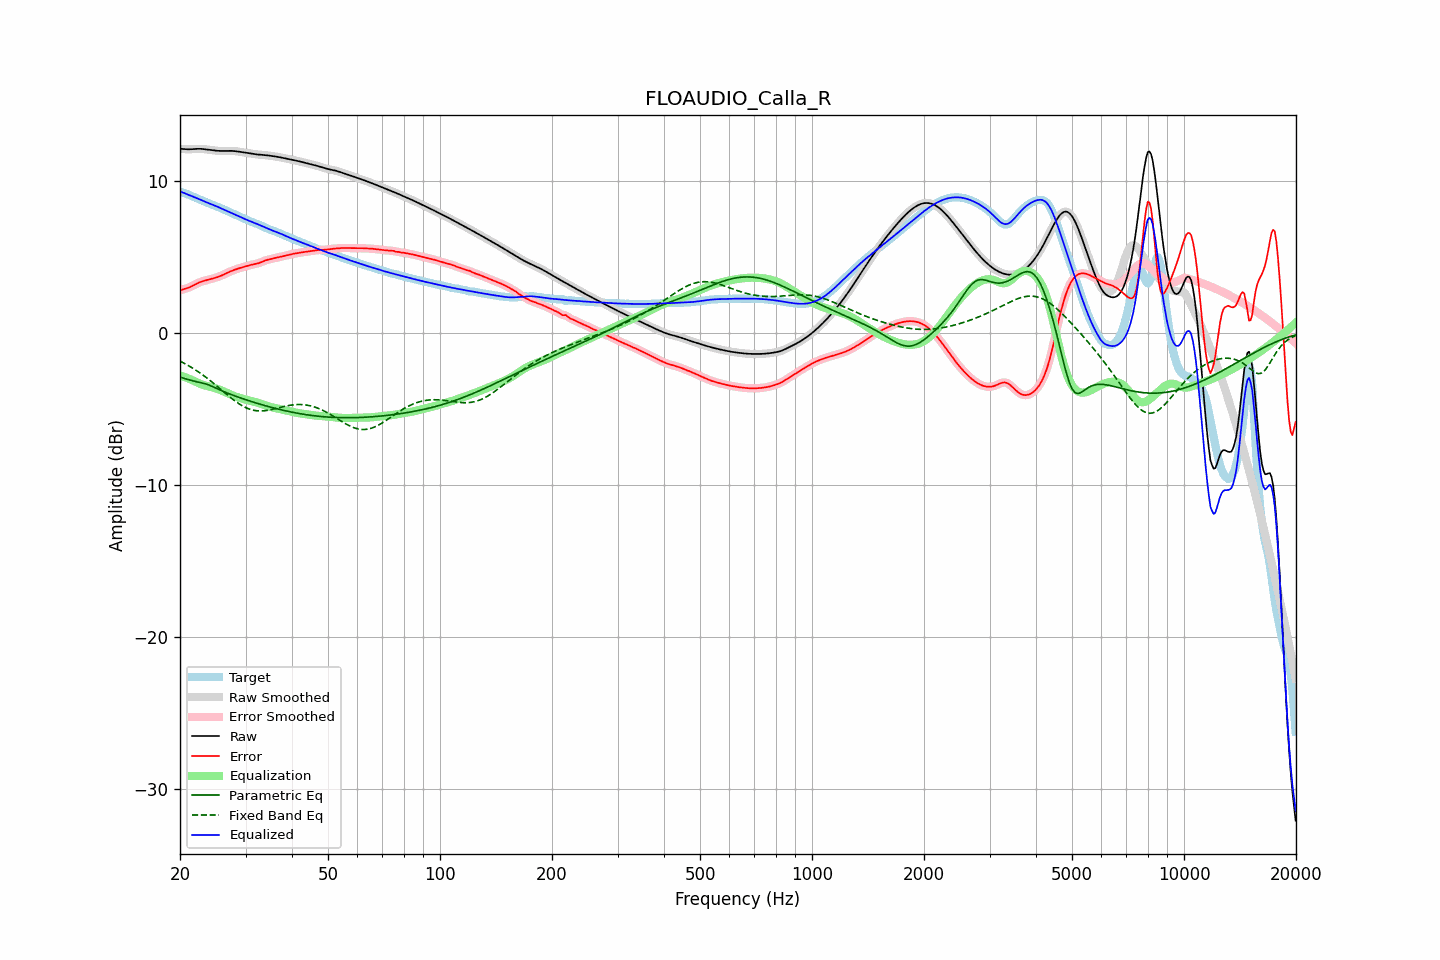

Source data for this figure (header and first rows):
frequency, raw, error, smoothed, error_smoothed, equalization, parametric_eq, fixed_band_eq, equalized_raw, equalized_smoothed, target
20.00, 12.13, 2.81, 12.13, 2.81, -2.81, -2.91, -1.85, 9.32, 9.32, 9.31
20.20, 12.12, 2.84, 12.12, 2.84, -2.84, -2.94, -1.91, 9.28, 9.28, 9.28
20.40, 12.11, 2.87, 12.11, 2.87, -2.87, -2.97, -1.96, 9.24, 9.24, 9.24
20.61, 12.11, 2.90, 12.11, 2.90, -2.91, -3.00, -2.02, 9.20, 9.20, 9.20
20.81, 12.10, 2.94, 12.10, 2.94, -2.95, -3.03, -2.07, 9.15, 9.15, 9.16
21.02, 12.10, 2.97, 12.10, 2.97, -2.99, -3.06, -2.13, 9.11, 9.11, 9.12
21.23, 12.09, 3.02, 12.10, 3.02, -3.03, -3.09, -2.19, 9.07, 9.07, 9.08
21.44, 12.10, 3.06, 12.10, 3.07, -3.07, -3.12, -2.26, 9.03, 9.03, 9.04
21.66, 12.11, 3.12, 12.11, 3.12, -3.12, -3.15, -2.32, 8.99, 8.99, 8.99
21.87, 12.12, 3.17, 12.12, 3.17, -3.17, -3.18, -2.39, 8.94, 8.94, 8.94
22.09, 12.12, 3.23, 12.12, 3.23, -3.22, -3.20, -2.46, 8.90, 8.90, 8.89
22.31, 12.13, 3.28, 12.13, 3.28, -3.27, -3.23, -2.53, 8.85, 8.85, 8.85
22.54, 12.13, 3.33, 12.13, 3.33, -3.32, -3.25, -2.60, 8.81, 8.81, 8.80
22.76, 12.13, 3.37, 12.12, 3.37, -3.36, -3.28, -2.67, 8.76, 8.76, 8.76
22.99, 12.12, 3.41, 12.12, 3.40, -3.40, -3.30, -2.75, 8.72, 8.72, 8.71
23.22, 12.10, 3.44, 12.10, 3.44, -3.43, -3.33, -2.83, 8.67, 8.67, 8.67
23.45, 12.09, 3.46, 12.09, 3.46, -3.46, -3.35, -2.90, 8.63, 8.63, 8.63
23.69, 12.08, 3.49, 12.08, 3.49, -3.49, -3.39, -2.99, 8.58, 8.58, 8.59
23.92, 12.06, 3.52, 12.06, 3.52, -3.52, -3.43, -3.07, 8.54, 8.54, 8.54
24.16, 12.05, 3.54, 12.05, 3.54, -3.55, -3.47, -3.15, 8.50, 8.50, 8.50
24.40, 12.03, 3.57, 12.03, 3.57, -3.57, -3.51, -3.24, 8.46, 8.46, 8.46
24.65, 12.02, 3.60, 12.02, 3.60, -3.60, -3.56, -3.32, 8.42, 8.42, 8.42
24.89, 12.01, 3.64, 12.01, 3.64, -3.64, -3.61, -3.41, 8.37, 8.37, 8.37
25.14, 12.00, 3.67, 12.00, 3.67, -3.67, -3.66, -3.50, 8.33, 8.33, 8.33
25.39, 11.99, 3.71, 11.99, 3.71, -3.71, -3.71, -3.59, 8.28, 8.28, 8.29
25.65, 11.99, 3.75, 11.99, 3.75, -3.75, -3.76, -3.68, 8.24, 8.24, 8.24
25.91, 11.98, 3.79, 11.98, 3.79, -3.80, -3.81, -3.77, 8.19, 8.19, 8.19
26.16, 11.98, 3.84, 11.98, 3.84, -3.84, -3.85, -3.86, 8.14, 8.14, 8.15
26.43, 11.99, 3.89, 11.99, 3.89, -3.89, -3.89, -3.95, 8.10, 8.10, 8.10
26.69, 11.99, 3.94, 11.99, 3.94, -3.94, -3.94, -4.04, 8.05, 8.05, 8.05
26.96, 11.99, 3.99, 11.99, 3.99, -3.99, -3.98, -4.13, 8.01, 8.01, 8.00
27.23, 11.99, 4.04, 11.99, 4.04, -4.03, -4.02, -4.21, 7.96, 7.96, 7.96
27.50, 11.99, 4.08, 11.99, 4.08, -4.08, -4.06, -4.30, 7.91, 7.91, 7.91
27.77, 11.99, 4.12, 11.99, 4.12, -4.12, -4.10, -4.38, 7.86, 7.86, 7.86
28.05, 11.98, 4.16, 11.98, 4.16, -4.16, -4.14, -4.46, 7.81, 7.81, 7.81
28.33, 11.96, 4.20, 11.97, 4.20, -4.20, -4.18, -4.54, 7.76, 7.76, 7.76
28.62, 11.95, 4.24, 11.95, 4.24, -4.24, -4.22, -4.61, 7.72, 7.72, 7.72
28.90, 11.94, 4.27, 11.94, 4.27, -4.27, -4.25, -4.68, 7.67, 7.67, 7.67
29.19, 11.92, 4.30, 11.92, 4.30, -4.30, -4.29, -4.75, 7.62, 7.62, 7.62
29.48, 11.90, 4.33, 11.90, 4.33, -4.33, -4.33, -4.81, 7.57, 7.57, 7.57
29.78, 11.89, 4.36, 11.89, 4.36, -4.36, -4.36, -4.87, 7.52, 7.52, 7.53
30.08, 11.87, 4.39, 11.87, 4.39, -4.39, -4.40, -4.92, 7.48, 7.48, 7.48
30.38, 11.85, 4.42, 11.85, 4.42, -4.42, -4.43, -4.97, 7.43, 7.43, 7.43
30.68, 11.83, 4.45, 11.83, 4.45, -4.45, -4.47, -5.01, 7.39, 7.39, 7.38
30.99, 11.82, 4.48, 11.82, 4.48, -4.47, -4.50, -5.04, 7.34, 7.34, 7.34
31.30, 11.80, 4.51, 11.80, 4.51, -4.50, -4.53, -5.07, 7.30, 7.30, 7.29
31.61, 11.78, 4.53, 11.78, 4.53, -4.52, -4.57, -5.09, 7.26, 7.26, 7.26
31.93, 11.77, 4.55, 11.77, 4.55, -4.55, -4.60, -5.11, 7.22, 7.22, 7.22
32.24, 11.76, 4.57, 11.76, 4.57, -4.58, -4.63, -5.12, 7.17, 7.17, 7.18
32.57, 11.75, 4.60, 11.75, 4.60, -4.62, -4.66, -5.13, 7.13, 7.13, 7.15
32.89, 11.74, 4.64, 11.74, 4.64, -4.65, -4.70, -5.13, 7.09, 7.09, 7.10
33.22, 11.73, 4.68, 11.73, 4.68, -4.69, -4.73, -5.13, 7.04, 7.04, 7.05
33.55, 11.72, 4.73, 11.72, 4.73, -4.72, -4.76, -5.12, 7.00, 7.00, 6.99
33.89, 11.71, 4.77, 11.71, 4.77, -4.76, -4.79, -5.11, 6.95, 6.95, 6.94
34.23, 11.70, 4.81, 11.70, 4.81, -4.80, -4.82, -5.10, 6.91, 6.91, 6.89
34.57, 11.69, 4.84, 11.69, 4.83, -4.83, -4.85, -5.08, 6.86, 6.86, 6.85
34.92, 11.67, 4.86, 11.67, 4.86, -4.86, -4.88, -5.06, 6.81, 6.81, 6.81
35.27, 11.66, 4.88, 11.66, 4.88, -4.89, -4.90, -5.04, 6.77, 6.77, 6.77
35.62, 11.64, 4.91, 11.64, 4.91, -4.91, -4.93, -5.01, 6.73, 6.73, 6.73
35.97, 11.63, 4.93, 11.63, 4.93, -4.94, -4.96, -4.99, 6.69, 6.69, 6.69
... 635 more rows
